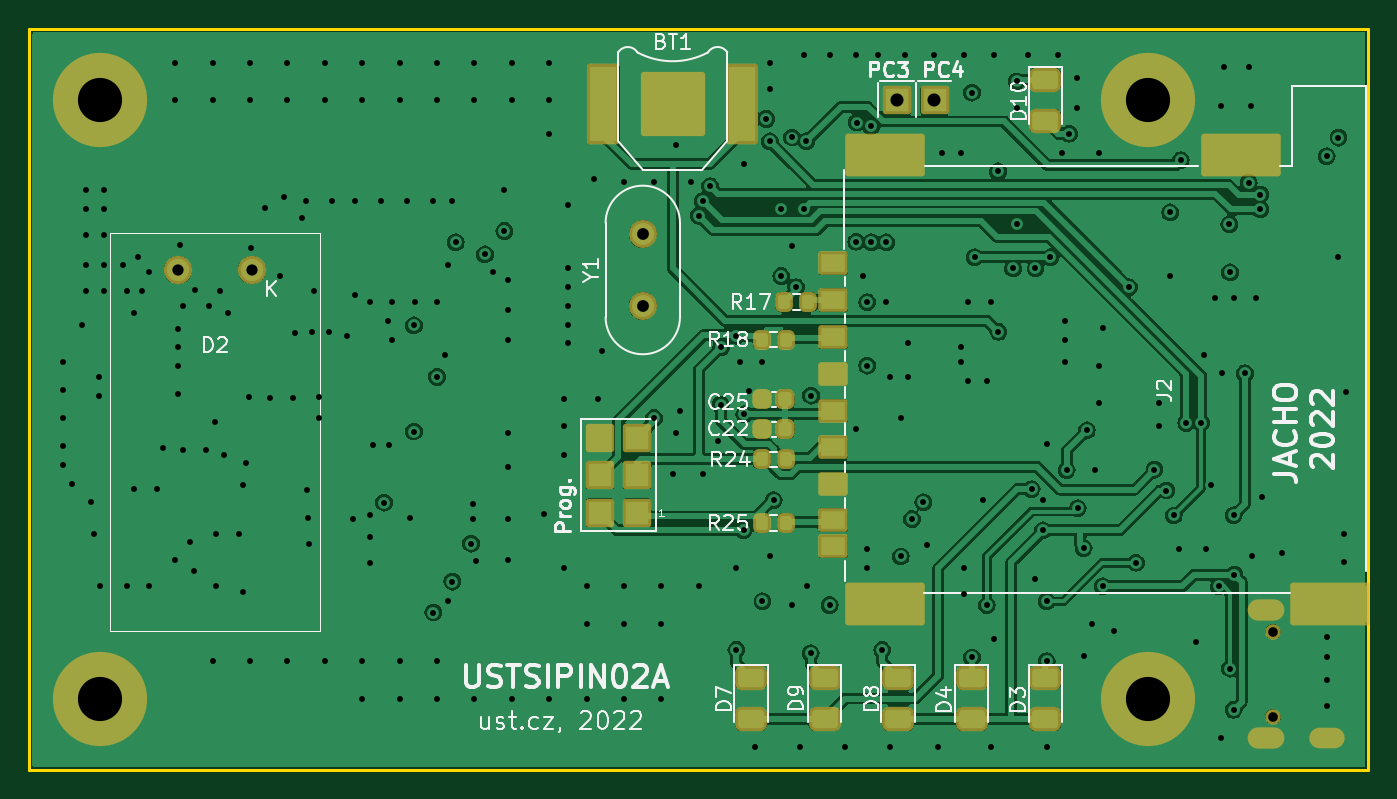
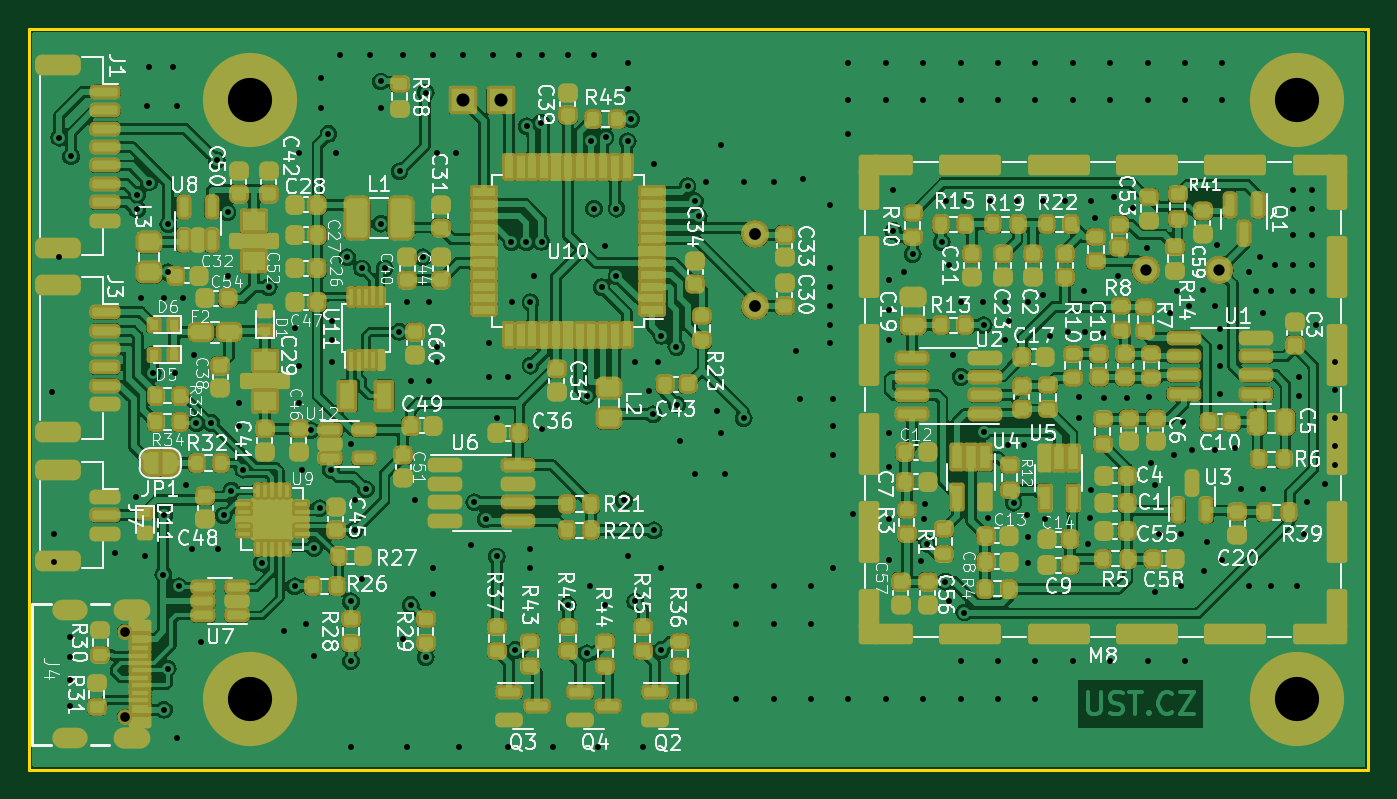
Circuit board: 12 layer files. Board 90.9 x 50.3 mm.
- bottom_copper: USTSIPIN02A-B_Cu.gbr (565661 bytes)
- bottom_mask: USTSIPIN02A-B_Mask.gbr (22009 bytes)
- paste: USTSIPIN02A-B_Paste.gbr (18138 bytes)
- bottom_silk: USTSIPIN02A-B_Silkscreen.gbr (128250 bytes)
- outline: USTSIPIN02A-Edge_Cuts.gbr (741 bytes)
- top_copper: USTSIPIN02A-F_Cu.gbr (161306 bytes)
- top_mask: USTSIPIN02A-F_Mask.gbr (4371 bytes)
- top_silk: USTSIPIN02A-F_Silkscreen.gbr (29492 bytes)
- inner_copper: USTSIPIN02A-In1_Cu.gbr (91720 bytes)
- inner_copper: USTSIPIN02A-In2_Cu.gbr (100213 bytes)
- drill: USTSIPIN02A-NPTH_drill.drl (430 bytes)
- drill: USTSIPIN02A-PTH_drill.drl (7327 bytes)

=== bottom_copper: USTSIPIN02A-B_Cu.gbr (565661 bytes, source omitted) ===
=== bottom_mask: USTSIPIN02A-B_Mask.gbr (22009 bytes, source omitted) ===
=== paste: USTSIPIN02A-B_Paste.gbr (18138 bytes, source omitted) ===
=== bottom_silk: USTSIPIN02A-B_Silkscreen.gbr (128250 bytes, source omitted) ===
=== outline: USTSIPIN02A-Edge_Cuts.gbr ===
%TF.GenerationSoftware,KiCad,Pcbnew,6.0.4-6f826c9f35~116~ubuntu20.04.1*%
%TF.CreationDate,2022-05-22T11:51:46+00:00*%
%TF.ProjectId,USTSIPIN02A,55535453-4950-4494-9e30-32412e6b6963,02A*%
%TF.SameCoordinates,Original*%
%TF.FileFunction,Profile,NP*%
%FSLAX46Y46*%
G04 Gerber Fmt 4.6, Leading zero omitted, Abs format (unit mm)*
G04 Created by KiCad (PCBNEW 6.0.4-6f826c9f35~116~ubuntu20.04.1) date 2022-05-22 11:51:46*
%MOMM*%
%LPD*%
G01*
G04 APERTURE LIST*
%TA.AperFunction,Profile*%
%ADD10C,0.200000*%
%TD*%
G04 APERTURE END LIST*
D10*
X99026341Y-73850927D02*
X189958341Y-73850927D01*
X99026341Y-124142927D02*
X99026341Y-73850927D01*
X99026341Y-124142927D02*
X189958341Y-124142927D01*
X189958341Y-124142927D02*
X189958341Y-73850927D01*
M02*

=== top_copper: USTSIPIN02A-F_Cu.gbr (161306 bytes, source omitted) ===
=== top_mask: USTSIPIN02A-F_Mask.gbr ===
%TF.GenerationSoftware,KiCad,Pcbnew,6.0.4-6f826c9f35~116~ubuntu20.04.1*%
%TF.CreationDate,2022-05-22T11:51:46+00:00*%
%TF.ProjectId,USTSIPIN02A,55535453-4950-4494-9e30-32412e6b6963,02A*%
%TF.SameCoordinates,Original*%
%TF.FileFunction,Soldermask,Top*%
%TF.FilePolarity,Negative*%
%FSLAX46Y46*%
G04 Gerber Fmt 4.6, Leading zero omitted, Abs format (unit mm)*
G04 Created by KiCad (PCBNEW 6.0.4-6f826c9f35~116~ubuntu20.04.1) date 2022-05-22 11:51:46*
%MOMM*%
%LPD*%
G01*
G04 APERTURE LIST*
G04 Aperture macros list*
%AMRoundRect*
0 Rectangle with rounded corners*
0 $1 Rounding radius*
0 $2 $3 $4 $5 $6 $7 $8 $9 X,Y pos of 4 corners*
0 Add a 4 corners polygon primitive as box body*
4,1,4,$2,$3,$4,$5,$6,$7,$8,$9,$2,$3,0*
0 Add four circle primitives for the rounded corners*
1,1,$1+$1,$2,$3*
1,1,$1+$1,$4,$5*
1,1,$1+$1,$6,$7*
1,1,$1+$1,$8,$9*
0 Add four rect primitives between the rounded corners*
20,1,$1+$1,$2,$3,$4,$5,0*
20,1,$1+$1,$4,$5,$6,$7,0*
20,1,$1+$1,$6,$7,$8,$9,0*
20,1,$1+$1,$8,$9,$2,$3,0*%
G04 Aperture macros list end*
%ADD10C,6.400000*%
%ADD11C,1.924000*%
%ADD12RoundRect,0.200000X0.762000X0.762000X-0.762000X0.762000X-0.762000X-0.762000X0.762000X-0.762000X0*%
%ADD13C,1.900000*%
%ADD14RoundRect,0.400000X-0.200000X-0.275000X0.200000X-0.275000X0.200000X0.275000X-0.200000X0.275000X0*%
%ADD15RoundRect,0.450000X-0.625000X0.375000X-0.625000X-0.375000X0.625000X-0.375000X0.625000X0.375000X0*%
%ADD16RoundRect,0.200000X-0.762000X-0.762000X0.762000X-0.762000X0.762000X0.762000X-0.762000X0.762000X0*%
%ADD17RoundRect,0.425000X0.225000X0.250000X-0.225000X0.250000X-0.225000X-0.250000X0.225000X-0.250000X0*%
%ADD18RoundRect,0.200000X-0.890000X-2.540000X0.890000X-2.540000X0.890000X2.540000X-0.890000X2.540000X0*%
%ADD19RoundRect,0.200000X-1.980000X-1.980000X1.980000X-1.980000X1.980000X1.980000X-1.980000X1.980000X0*%
%ADD20RoundRect,0.200000X0.800000X0.600000X-0.800000X0.600000X-0.800000X-0.600000X0.800000X-0.600000X0*%
%ADD21RoundRect,0.200000X0.800000X-0.600000X0.800000X0.600000X-0.800000X0.600000X-0.800000X-0.600000X0*%
%ADD22RoundRect,0.200000X2.500000X1.250000X-2.500000X1.250000X-2.500000X-1.250000X2.500000X-1.250000X0*%
%ADD23C,1.050000*%
%ADD24O,2.400000X1.400000*%
%ADD25O,2.500000X1.450000*%
G04 APERTURE END LIST*
D10*
%TO.C,M2*%
X174972341Y-78676927D03*
%TD*%
%TO.C,M3*%
X103852341Y-78676927D03*
%TD*%
%TO.C,M4*%
X103852341Y-119316927D03*
%TD*%
D11*
%TO.C,D2*%
X114132341Y-90206927D03*
X109132341Y-90206927D03*
%TD*%
D12*
%TO.C,J22*%
X140296341Y-106682927D03*
X137756341Y-106682927D03*
X140296341Y-104142927D03*
X137756341Y-104142927D03*
X140296341Y-101602927D03*
X137756341Y-101602927D03*
%TD*%
D10*
%TO.C,M1*%
X174972341Y-119316927D03*
%TD*%
D13*
%TO.C,Y1*%
X140682341Y-92646927D03*
X140682341Y-87766927D03*
%TD*%
D14*
%TO.C,R17*%
X150271341Y-92392927D03*
X151921341Y-92392927D03*
%TD*%
%TO.C,R25*%
X148747341Y-107378927D03*
X150397341Y-107378927D03*
%TD*%
D15*
%TO.C,D9*%
X153026341Y-117916927D03*
X153026341Y-120716927D03*
%TD*%
D14*
%TO.C,R24*%
X148747341Y-103060927D03*
X150397341Y-103060927D03*
%TD*%
D15*
%TO.C,D7*%
X148026341Y-117916927D03*
X148026341Y-120716927D03*
%TD*%
D16*
%TO.C,J6*%
X160494341Y-78676927D03*
%TD*%
D17*
%TO.C,C25*%
X150347341Y-98996927D03*
X148797341Y-98996927D03*
%TD*%
D15*
%TO.C,D4*%
X163026341Y-117916927D03*
X163026341Y-120716927D03*
%TD*%
D17*
%TO.C,C22*%
X150347341Y-101028927D03*
X148797341Y-101028927D03*
%TD*%
D16*
%TO.C,J5*%
X157954341Y-78676927D03*
%TD*%
D15*
%TO.C,D3*%
X168026341Y-117916927D03*
X168026341Y-120716927D03*
%TD*%
%TO.C,D10*%
X168026341Y-77276927D03*
X168026341Y-80076927D03*
%TD*%
D14*
%TO.C,R18*%
X148747341Y-94932927D03*
X150397341Y-94932927D03*
%TD*%
D18*
%TO.C,BT1*%
X138014341Y-78930927D03*
X147414341Y-78930927D03*
D19*
X142714341Y-78930927D03*
%TD*%
D20*
%TO.C,J2*%
X153622341Y-92256927D03*
X153622341Y-94756927D03*
X153622341Y-97256927D03*
X153622341Y-99756927D03*
X153622341Y-102256927D03*
X153622341Y-104756927D03*
X153622341Y-107186927D03*
X153622341Y-108986927D03*
D21*
X153622341Y-89756927D03*
D22*
X157122341Y-82421927D03*
X157122341Y-112871927D03*
X181322341Y-82421927D03*
X187322341Y-112871927D03*
%TD*%
D15*
%TO.C,D8*%
X158026341Y-117916927D03*
X158026341Y-120716927D03*
%TD*%
D23*
%TO.C,J4*%
X183484341Y-120544427D03*
X183484341Y-114764427D03*
D24*
X187164341Y-113334427D03*
X187164341Y-121974427D03*
D25*
X182984341Y-113334427D03*
X182984341Y-121974427D03*
%TD*%
M02*

=== top_silk: USTSIPIN02A-F_Silkscreen.gbr (29492 bytes, source omitted) ===
=== inner_copper: USTSIPIN02A-In1_Cu.gbr (91720 bytes, source omitted) ===
=== inner_copper: USTSIPIN02A-In2_Cu.gbr (100213 bytes, source omitted) ===
=== drill: USTSIPIN02A-NPTH_drill.drl ===
M48
; DRILL file {KiCad 6.0.4-6f826c9f35~116~ubuntu20.04.1} date Sun May 22 11:51:46 2022
; FORMAT={-:-/ absolute / metric / decimal}
; #@! TF.CreationDate,2022-05-22T11:51:46+00:00
; #@! TF.GenerationSoftware,Kicad,Pcbnew,6.0.4-6f826c9f35~116~ubuntu20.04.1
; #@! TF.FileFunction,NonPlated,1,4,NPTH
FMAT,2
METRIC
; #@! TA.AperFunction,NonPlated,NPTH,ComponentDrill
T1C0.650
%
G90
G05
T1
X183.484Y-114.764
X183.484Y-120.544
T0
M30

=== drill: USTSIPIN02A-PTH_drill.drl (7327 bytes, source omitted) ===
